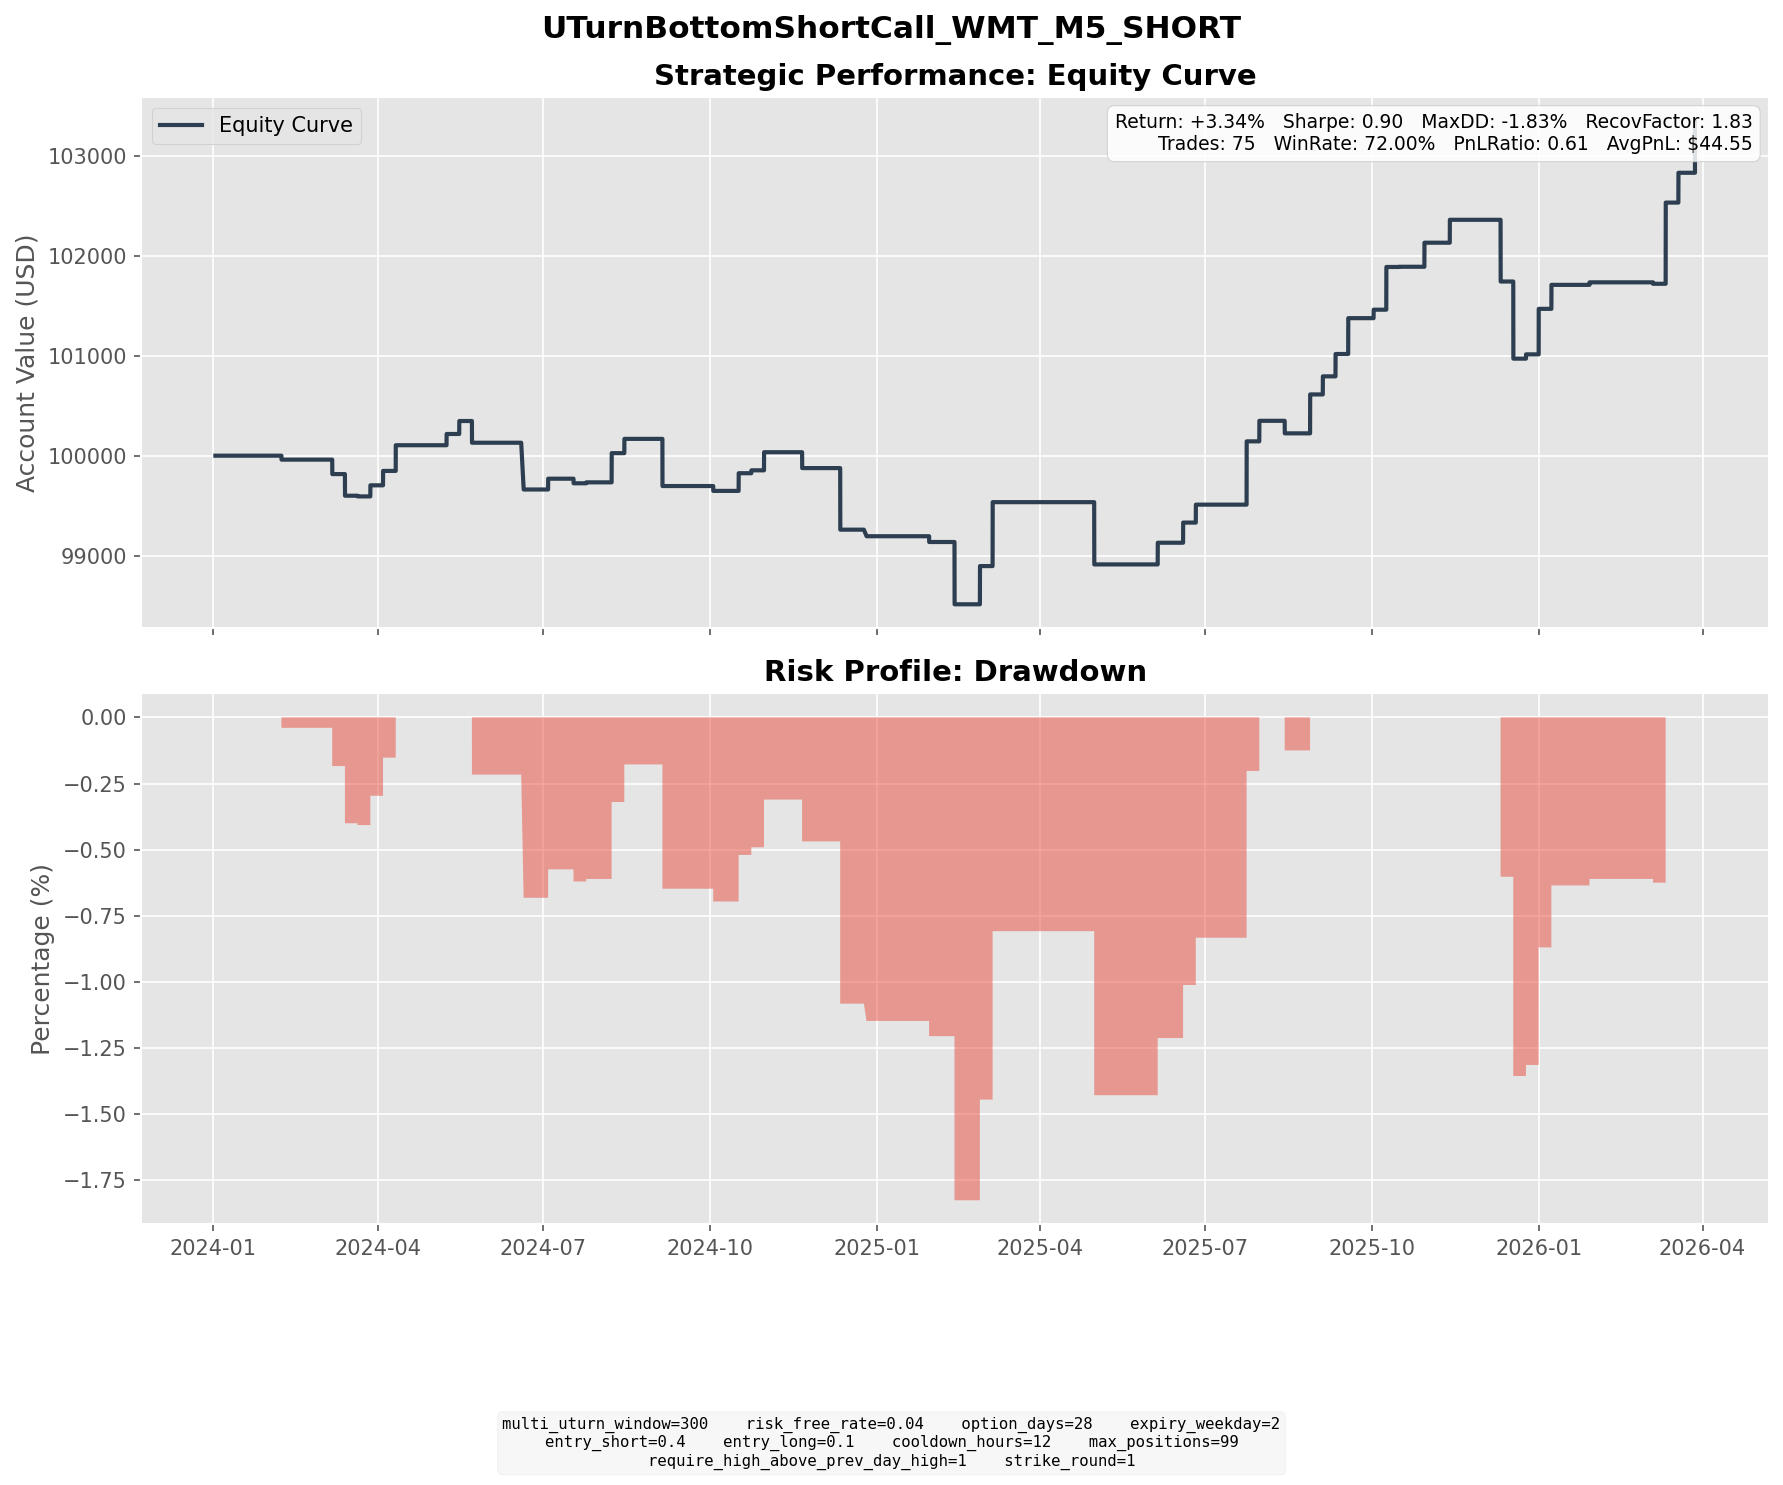

The file beside this chart, header and first rows:
entry_dt, lock_dt, lock_reason, settlement_dt, close_reason, k1, k2, short_prem, long_prem, net_credit, short_settle, long_settle, final_pnl
2024-01-10 10:30:00, 2024-01-10 10:30:00, direct_entry, 2024-02-07 16:00:00, expiry, 55, 60, 1.256, 0.1913, 1.065, 1.46, 0.0000, -0.3952
2024-02-07 09:40:00, 2024-02-07 09:40:00, direct_entry, 2024-03-06 16:00:00, expiry, 58, 63, 1.332, 0.2282, 1.104, 2.55, 0.0000, -1.446
2024-02-12 12:15:00, 2024-02-12 12:15:00, direct_entry, 2024-03-13 16:00:00, expiry, 58, 63, 1.37, 0.2510, 1.119, 3.28, 0.0000, -2.161
2024-02-20 14:30:00, 2024-02-20 14:30:00, direct_entry, 2024-03-20 16:00:00, expiry, 60, 65, 1.463, 0.2824, 1.181, 1.25, 0.0000, -0.0692
2024-02-26 12:00:00, 2024-02-26 12:00:00, direct_entry, 2024-03-27 16:00:00, expiry, 61, 66, 1.382, 0.2736, 1.108, 0.0000, 0.0000, 1.108
2024-03-05 10:45:00, 2024-03-05 10:45:00, direct_entry, 2024-04-03 16:00:00, expiry, 61, 67, 1.688, 0.2471, 1.441, 0.0000, 0.0000, 1.441
2024-03-07 14:05:00, 2024-03-07 14:05:00, direct_entry, 2024-04-10 16:00:00, expiry, 62, 68, 1.628, 0.2756, 1.353, 0.0000, 0.0000, 1.353
2024-03-12 09:30:00, 2024-03-12 09:30:00, direct_entry, 2024-04-10 16:00:00, expiry, 62, 67, 1.532, 0.3180, 1.214, 0.0000, 0.0000, 1.214
2024-04-10 15:55:00, 2024-04-10 15:55:00, direct_entry, 2024-05-08 16:00:00, expiry, 62, 67, 1.392, 0.2673, 1.125, 0.0000, 0.0000, 1.125
2024-04-11 09:30:00, 2024-04-11 09:30:00, direct_entry, 2024-05-15 16:00:00, expiry, 62, 68, 1.553, 0.2579, 1.295, 0.0000, 0.0000, 1.295
2024-04-22 14:30:00, 2024-04-22 14:30:00, direct_entry, 2024-05-22 16:00:00, expiry, 62, 67, 1.35, 0.2700, 1.08, 3.25, 0.0000, -2.17
2024-05-16 04:30:00, 2024-05-16 04:30:00, direct_entry, 2024-06-20 04:00:00, expiry, 62, 68, 1.497, 0.2454, 1.252, 5.83, 0.0000, -4.578
2024-05-21 13:05:00, 2024-05-21 13:05:00, direct_entry, 2024-06-20 04:00:00, expiry, 66, 72, 1.672, 0.2764, 1.395, 1.83, 0.0000, -0.4347
2024-05-22 13:20:00, 2024-05-22 13:20:00, direct_entry, 2024-06-20 04:00:00, expiry, 67, 72, 1.501, 0.3325, 1.169, 0.8300, 0.0000, 0.3386
2024-06-04 13:30:00, 2024-06-04 13:30:00, direct_entry, 2024-07-03 16:15:00, expiry, 68, 74, 1.559, 0.2608, 1.299, 0.2200, 0.0000, 1.079
2024-06-17 12:50:00, 2024-06-17 12:50:00, direct_entry, 2024-07-17 16:00:00, expiry, 69, 75, 1.529, 0.2668, 1.262, 1.72, 0.0000, -0.4581
2024-06-20 14:30:00, 2024-06-20 14:30:00, direct_entry, 2024-07-24 16:00:00, expiry, 69, 76, 1.996, 0.3216, 1.674, 1.58, 0.0000, 0.0942
2024-07-05 14:05:00, 2024-07-05 14:05:00, direct_entry, 2024-08-07 16:00:00, expiry, 71, 78, 1.961, 0.3193, 1.641, 0.0000, 0.0000, 1.641
2024-07-09 12:50:00, 2024-07-09 12:50:00, direct_entry, 2024-08-07 16:00:00, expiry, 72, 78, 1.562, 0.2858, 1.276, 0.0000, 0.0000, 1.276
2024-07-17 12:25:00, 2024-07-17 12:25:00, direct_entry, 2024-08-14 16:00:00, expiry, 72, 78, 1.758, 0.3309, 1.427, 0.0000, 0.0000, 1.427
2024-08-01 15:15:00, 2024-08-01 15:15:00, direct_entry, 2024-09-04 16:00:00, expiry, 71, 78, 1.817, 0.2914, 1.525, 6.24, 0.0000, -4.715
2024-08-30 10:50:00, 2024-08-30 10:50:00, direct_entry, 2024-10-02 16:00:00, expiry, 78, 86, 2.137, 0.3190, 1.818, 2.48, 0.0000, -0.6617
2024-09-03 10:00:00, 2024-09-03 10:00:00, direct_entry, 2024-10-02 16:00:00, expiry, 79, 86, 2.009, 0.3524, 1.657, 1.48, 0.0000, 0.1765
2024-09-13 11:05:00, 2024-09-13 11:05:00, direct_entry, 2024-10-16 16:00:00, expiry, 82, 90, 2.106, 0.3386, 1.767, 0.0000, 0.0000, 1.767
2024-09-23 10:40:00, 2024-09-23 10:40:00, direct_entry, 2024-10-23 16:00:00, expiry, 82, 89, 1.903, 0.3531, 1.55, 1.26, 0.0000, 0.2897
2024-09-30 15:25:00, 2024-09-30 15:25:00, direct_entry, 2024-10-30 16:00:00, expiry, 82, 90, 2.123, 0.3127, 1.81, 0.0000, 0.0000, 1.81
2024-10-22 13:10:00, 2024-10-22 13:10:00, direct_entry, 2024-11-20 16:00:00, expiry, 84, 91, 1.855, 0.3419, 1.513, 3.1, 0.0000, -1.587
2024-11-13 14:30:00, 2024-11-13 14:30:00, direct_entry, 2024-12-11 16:00:00, expiry, 87, 95, 2.186, 0.3399, 1.846, 8.04, 0.0400, -6.154
2024-11-21 11:00:00, 2024-11-21 11:00:00, direct_entry, 2024-12-26 04:00:00, expiry, 90, 99, 2.41, 0.3857, 2.024, 2.68, 0.0000, -0.6561
2024-12-26 09:45:00, 2024-12-26 09:45:00, direct_entry, 2025-01-29 16:00:00, expiry, 95, 104, 2.32, 0.3975, 1.923, 2.5, 0.0000, -0.5773
2025-01-10 13:40:00, 2025-01-10 13:40:00, direct_entry, 2025-02-12 16:00:00, expiry, 95, 104, 2.549, 0.4446, 2.104, 8.33, 0.0000, -6.226
2025-01-24 10:25:00, 2025-01-24 10:25:00, direct_entry, 2025-02-26 16:00:00, expiry, 97, 106, 2.346, 0.4067, 1.939, 0.0000, 0.0000, 1.939
2025-01-29 11:25:00, 2025-01-29 11:25:00, direct_entry, 2025-02-26 16:00:00, expiry, 100, 108, 2.35, 0.4703, 1.88, 0.0000, 0.0000, 1.88
2025-01-30 15:25:00, 2025-01-30 15:25:00, direct_entry, 2025-03-05 16:00:00, expiry, 101, 111, 2.644, 0.4251, 2.219, 0.0000, 0.0000, 2.219
2025-02-04 11:35:00, 2025-02-04 11:35:00, direct_entry, 2025-03-05 16:00:00, expiry, 102, 111, 2.628, 0.4673, 2.161, 0.0000, 0.0000, 2.161
2025-02-05 08:00:00, 2025-02-05 08:00:00, direct_entry, 2025-03-05 16:00:00, expiry, 103, 112, 2.417, 0.4077, 2.009, 0.0000, 0.0000, 2.009
2025-03-31 14:30:00, 2025-03-31 14:30:00, direct_entry, 2025-04-30 16:00:00, expiry, 89, 97, 2.14, 0.3625, 1.777, 8.25, 0.2500, -6.223
2025-05-05 11:00:00, 2025-05-05 11:00:00, direct_entry, 2025-06-04 16:00:00, expiry, 101, 110, 2.646, 0.4785, 2.168, 0.0000, 0.0000, 2.168
2025-05-20 09:30:00, 2025-05-20 09:30:00, direct_entry, 2025-06-18 16:00:00, expiry, 100, 109, 2.413, 0.3992, 2.014, 0.0000, 0.0000, 2.014
2025-05-27 11:00:00, 2025-05-27 11:00:00, direct_entry, 2025-06-25 16:00:00, expiry, 100, 108, 2.245, 0.4519, 1.793, 0.0000, 0.0000, 1.793
2025-06-20 14:25:00, 2025-06-20 14:25:00, direct_entry, 2025-07-23 16:00:00, expiry, 98, 107, 2.627, 0.4868, 2.14, 0.0000, 0.0000, 2.14
2025-06-23 15:05:00, 2025-06-23 15:05:00, direct_entry, 2025-07-23 16:00:00, expiry, 99, 108, 2.605, 0.4512, 2.154, 0.0000, 0.0000, 2.154
2025-06-24 08:00:00, 2025-06-24 08:00:00, direct_entry, 2025-07-23 16:00:00, expiry, 100, 109, 2.438, 0.4063, 2.032, 0.0000, 0.0000, 2.032
2025-07-01 10:50:00, 2025-07-01 10:50:00, direct_entry, 2025-07-30 16:00:00, expiry, 101, 110, 2.473, 0.4202, 2.053, 0.0000, 0.0000, 2.053
2025-07-14 16:00:00, 2025-07-14 16:00:00, direct_entry, 2025-08-13 16:00:00, expiry, 98, 106, 2.274, 0.4567, 1.817, 3.07, 0.0000, -1.253
2025-07-24 15:15:00, 2025-07-24 15:15:00, direct_entry, 2025-08-27 16:00:00, expiry, 99, 108, 2.577, 0.4916, 2.086, 0.0000, 0.0000, 2.086
2025-07-29 13:20:00, 2025-07-29 13:20:00, direct_entry, 2025-08-27 16:00:00, expiry, 101, 109, 2.268, 0.4638, 1.804, 0.0000, 0.0000, 1.804
2025-08-06 14:35:00, 2025-08-06 14:35:00, direct_entry, 2025-09-03 16:00:00, expiry, 106, 114, 2.3, 0.4919, 1.808, 0.0000, 0.0000, 1.808
2025-08-08 10:40:00, 2025-08-08 10:40:00, direct_entry, 2025-09-10 16:00:00, expiry, 107, 117, 2.707, 0.4726, 2.234, 0.0000, 0.0000, 2.234
2025-08-19 10:10:00, 2025-08-19 10:10:00, direct_entry, 2025-09-17 16:00:00, expiry, 104, 113, 2.53, 0.4551, 2.075, 0.2900, 0.0000, 1.785
2025-08-20 15:05:00, 2025-08-20 15:05:00, direct_entry, 2025-09-17 16:00:00, expiry, 105, 113, 2.275, 0.4779, 1.797, 0.0000, 0.0000, 1.797
2025-09-03 13:40:00, 2025-09-03 13:40:00, direct_entry, 2025-10-01 16:00:00, expiry, 101, 109, 2.254, 0.4477, 1.807, 0.9600, 0.0000, 0.8466
2025-09-04 11:25:00, 2025-09-04 11:25:00, direct_entry, 2025-10-08 16:00:00, expiry, 103, 113, 2.681, 0.4499, 2.231, 0.0000, 0.0000, 2.231
2025-09-08 13:00:00, 2025-09-08 13:00:00, direct_entry, 2025-10-08 16:00:00, expiry, 104, 113, 2.496, 0.4571, 2.039, 0.0000, 0.0000, 2.039
2025-09-17 15:30:00, 2025-09-17 15:30:00, direct_entry, 2025-10-15 16:00:00, expiry, 107, 116, 2.531, 0.4589, 2.072, 2.05, 0.0000, 0.0216
2025-09-25 10:15:00, 2025-09-25 10:15:00, direct_entry, 2025-10-29 16:00:00, expiry, 105, 115, 2.937, 0.5322, 2.404, 0.0000, 0.0000, 2.404
2025-10-15 10:35:00, 2025-10-15 10:35:00, direct_entry, 2025-11-12 16:00:00, expiry, 111, 121, 2.73, 0.4408, 2.289, 0.0000, 0.0000, 2.289
2025-11-07 10:10:00, 2025-11-07 10:10:00, direct_entry, 2025-12-10 16:00:00, expiry, 105, 114, 2.52, 0.5079, 2.012, 8.18, 0.0000, -6.168
2025-11-17 12:25:00, 2025-11-17 12:25:00, direct_entry, 2025-12-17 16:00:00, expiry, 105, 115, 2.715, 0.4234, 2.291, 10.66, 0.6600, -7.709
2025-11-20 14:35:00, 2025-11-20 14:35:00, direct_entry, 2025-12-24 16:15:00, expiry, 109, 120, 2.984, 0.4721, 2.512, 2.48, 0.0000, 0.0322
... 15 more rows
